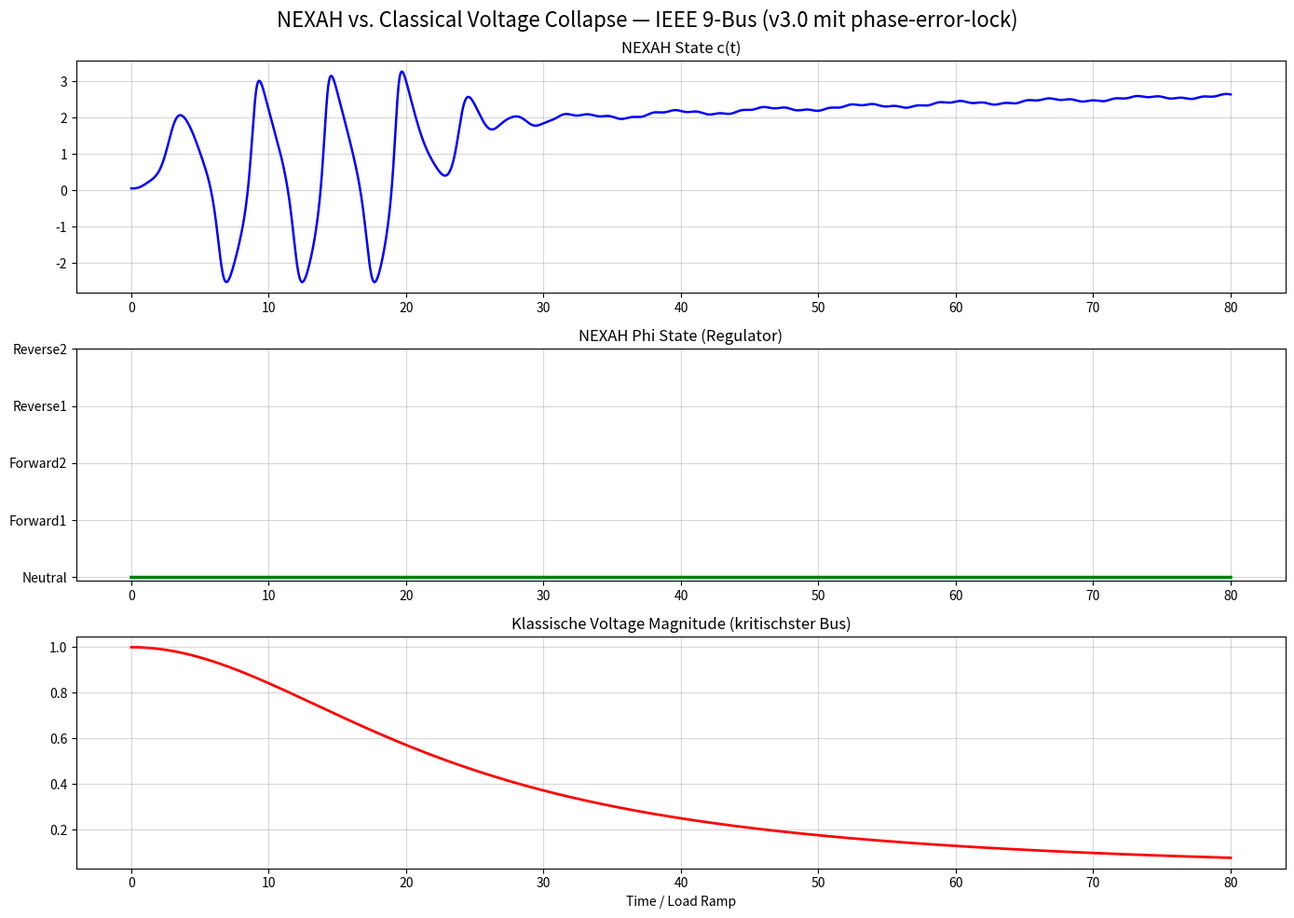

The matplotlib source for this figure:
"""
NEXAH vs. Classical Voltage Collapse — Version 3.0
Mit phase-error-lock aus v13 + starker Load Ramp
"""

import numpy as np
from scipy.integrate import solve_ivp
import matplotlib.pyplot as plt

PHI_NAMES = ["Neutral", "Forward1", "Forward2", "Reverse1", "Reverse2"]

def nexah_regime_ode(t, x, params):
    c, dc, phi_idx = x
    phi = int(phi_idx)

    field_force = -0.35 * c * (c**2 - 1.0) + 0.92 * dc
    p_drive = [0.0, 0.85, 1.48, -1.0, -1.7][phi]

    q = params.get('Q', 1.4)
    coupling = 1.0 + 0.98 * q
    kuramoto = 0.0
    for i in range(5):
        delta = (phi - i) / 5.0
        kuramoto += coupling * np.sin(2 * np.pi * delta)

    vdp_force = 0.65 * dc * (1.0 - c**2)

    angle = 2 * np.pi * t / 4.2 + phi * 1.0
    compass_op = 0.52 * np.sin(angle) * np.cos(angle * 1.618)

    inversion = 1.0
    if phi >= 3:
        inversion = 0.4 + 0.6 * np.tanh((phi - 2.4) * 3.2)

    d_c  = dc
    d_dc = (field_force + p_drive + kuramoto + vdp_force + compass_op) * inversion
    d_phi = 0.0

    return [d_c, d_dc, d_phi]

def ieee9_load_ramp(t):
    return 0.055 * t

def ieee9_regime_ode(t, x, params):
    dx = nexah_regime_ode(t, x, params)
    p_ramp = ieee9_load_ramp(t)
    dx[1] += p_ramp * 1.2
    return dx

def classical_voltage(load_factor):
    return 1.0 / (1.0 + 0.62 * load_factor**2)

if __name__ == "__main__":
    print("🚀 NEXAH vs. Classical Voltage Collapse — v3.0 (phase-error-lock)")

    params = {'Q': 1.4, 'use_vdp': True}
    x0 = [0.05, 0.0, 0]

    sol = solve_ivp(
        fun=lambda t, x: ieee9_regime_ode(t, x, params),
        t_span=(0, 80),
        y0=x0,
        method='RK45',
        rtol=1e-6,
        max_step=0.04
    )

    t = sol.t
    c = sol.y[0]
    dc = sol.y[1]
    phi_idx = np.round(sol.y[2]).astype(int).clip(0, 4)

    load_factor = ieee9_load_ramp(t)
    classical_voltage_curve = classical_voltage(load_factor)

    print(f"✅ Fertig — End Phi = {PHI_NAMES[phi_idx[-1]]}")

    fig, axs = plt.subplots(3, 1, figsize=(14, 10))
    fig.suptitle("NEXAH vs. Classical Voltage Collapse — IEEE 9-Bus (v3.0 mit phase-error-lock)", fontsize=16)

    axs[0].plot(t, c, color='blue', linewidth=1.8)
    axs[0].set_title("NEXAH State c(t)")
    axs[0].grid(True, alpha=0.5)

    axs[1].plot(t, phi_idx, color='green', drawstyle='steps-post', linewidth=2.5)
    axs[1].set_title("NEXAH Phi State (Regulator)")
    axs[1].set_yticks(range(5))
    axs[1].set_yticklabels(PHI_NAMES)
    axs[1].grid(True, alpha=0.5)

    axs[2].plot(t, classical_voltage_curve, color='red', linewidth=2)
    axs[2].set_title("Klassische Voltage Magnitude (kritischster Bus)")
    axs[2].set_xlabel("Time / Load Ramp")
    axs[2].grid(True, alpha=0.5)

    if np.any(phi_idx > 0):
        switch_idx = np.where(phi_idx > 0)[0][0]
        switch_time = t[switch_idx]
        for ax in axs:
            ax.axvline(x=switch_time, color='purple', linestyle='--', alpha=0.8, linewidth=1.5, label=f'Phi-Split bei t={switch_time:.1f}')

    plt.tight_layout()
    plt.savefig("ieee9_nexah_vs_voltage_collapse_v3.png", dpi=240, bbox_inches='tight')
    print("📸 Vergleich v3 gespeichert als: ieee9_nexah_vs_voltage_collapse_v3.png")
    plt.show()
